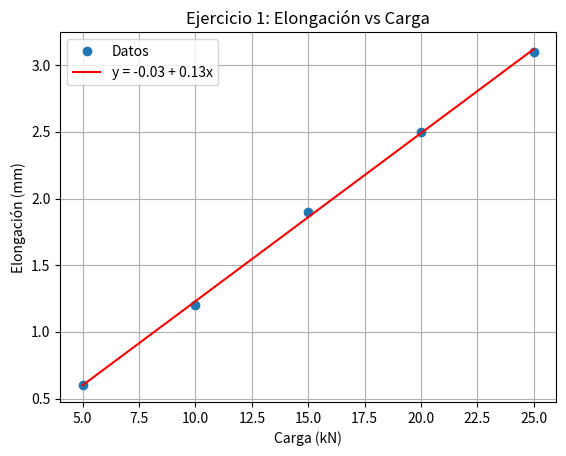

Generate this figure with matplotlib:
import numpy as np
import matplotlib.pyplot as plt

# Datos
x = np.array([5, 10, 15, 20, 25])  # Carga (kN)
y = np.array([0.6, 1.2, 1.9, 2.5, 3.1])  # Elongación (mm)

# Cálculos
n = len(x)
sum_x = np.sum(x)
sum_y = np.sum(y)
sum_xy = np.sum(x * y)
sum_x2 = np.sum(x**2)

b = (n * sum_xy - sum_x * sum_y) / (n * sum_x2 - sum_x**2)
a = (sum_y - b * sum_x) / n
y_pred = a + b * x

# Coeficiente de determinación R²
r2 = 1 - np.sum((y - y_pred)**2) / np.sum((y - np.mean(y))**2)

print("Ejercicio 1 - Resistencia de Materiales")
print(f"a (intercepto): {a:.4f}")
print(f"b (pendiente): {b:.4f}")
print(f"R²: {r2:.4f}")

# Gráfica
plt.figure()
plt.plot(x, y, 'o', label='Datos')
plt.plot(x, y_pred, '-', color='red', label=f'y = {a:.2f} + {b:.2f}x')
plt.title('Ejercicio 1: Elongación vs Carga')
plt.xlabel('Carga (kN)')
plt.ylabel('Elongación (mm)')
plt.legend()
plt.grid()
plt.savefig('ej1_resistencia.png', dpi=300)
plt.show()
